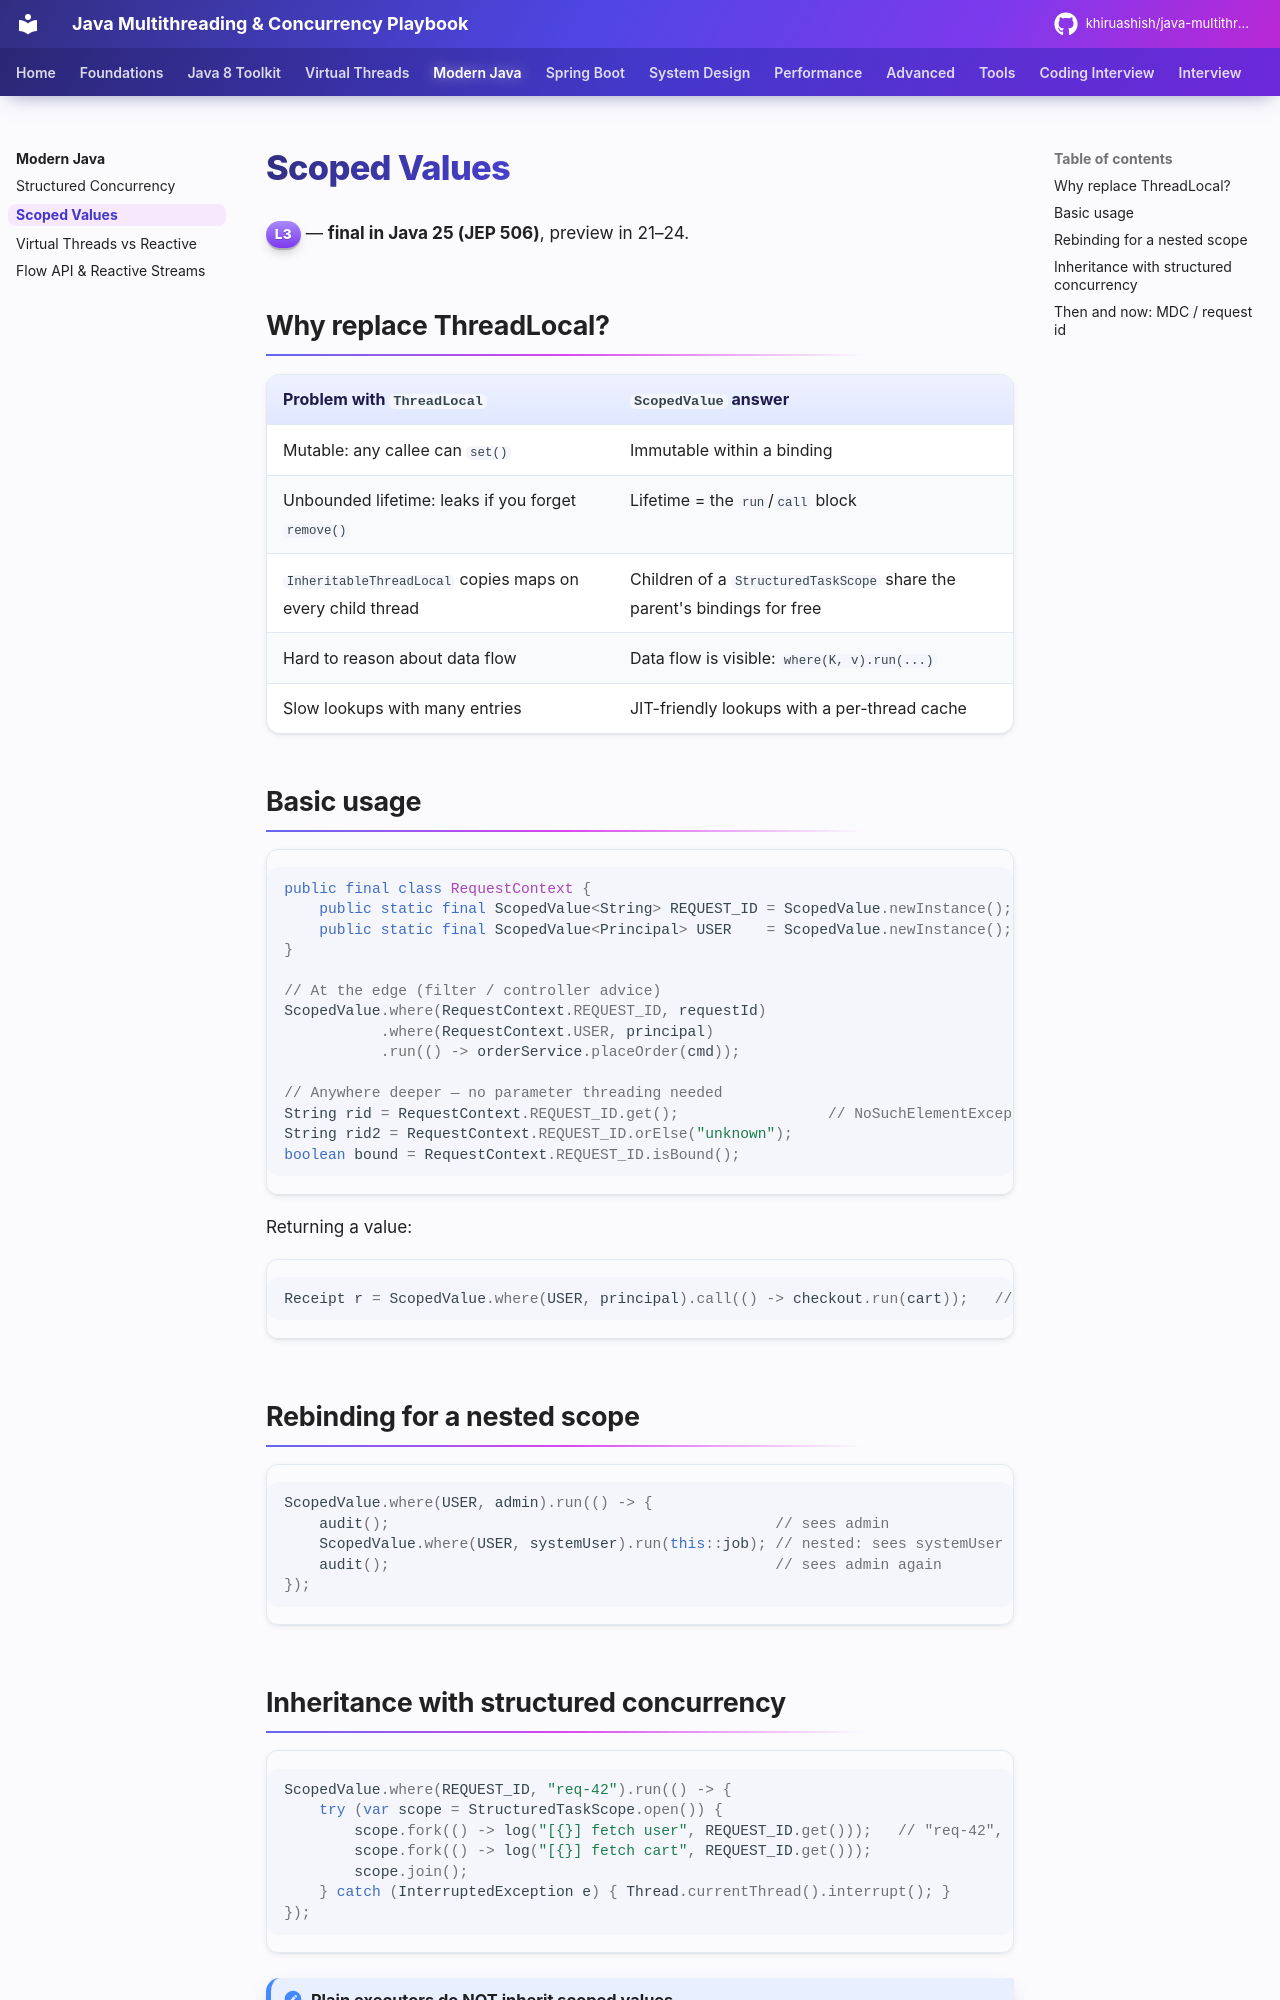

repository: khiruashish/java-multithreading-playbook · page: modern/scoped-values/index.html · generator: mkdocs

# Scoped Values

<span class="level l3">L3</span> — **final in Java 25 (JEP 506)**, preview in 21–24.

## Why replace ThreadLocal?

| Problem with `ThreadLocal` | `ScopedValue` answer |
|---|---|
| Mutable: any callee can `set()` | Immutable within a binding |
| Unbounded lifetime: leaks if you forget `remove()` | Lifetime = the `run`/`call` block |
| `InheritableThreadLocal` copies maps on every child thread | Children of a `StructuredTaskScope` share the parent's bindings for free |
| Hard to reason about data flow | Data flow is visible: `where(K, v).run(...)` |
| Slow lookups with many entries | JIT-friendly lookups with a per-thread cache |

## Basic usage

```java
public final class RequestContext {
    public static final ScopedValue<String> REQUEST_ID = ScopedValue.newInstance();
    public static final ScopedValue<Principal> USER    = ScopedValue.newInstance();
}

// At the edge (filter / controller advice)
ScopedValue.where(RequestContext.REQUEST_ID, requestId)
           .where(RequestContext.USER, principal)
           .run(() -> orderService.placeOrder(cmd));

// Anywhere deeper — no parameter threading needed
String rid = RequestContext.REQUEST_ID.get();                 // NoSuchElementException if unbound
String rid2 = RequestContext.REQUEST_ID.orElse("unknown");
boolean bound = RequestContext.REQUEST_ID.isBound();
```

Returning a value:

```java
Receipt r = ScopedValue.where(USER, principal).call(() -> checkout.run(cart));   // call() for a result
```

## Rebinding for a nested scope

```java
ScopedValue.where(USER, admin).run(() -> {
    audit();                                            // sees admin
    ScopedValue.where(USER, systemUser).run(this::job); // nested: sees systemUser
    audit();                                            // sees admin again
});
```
